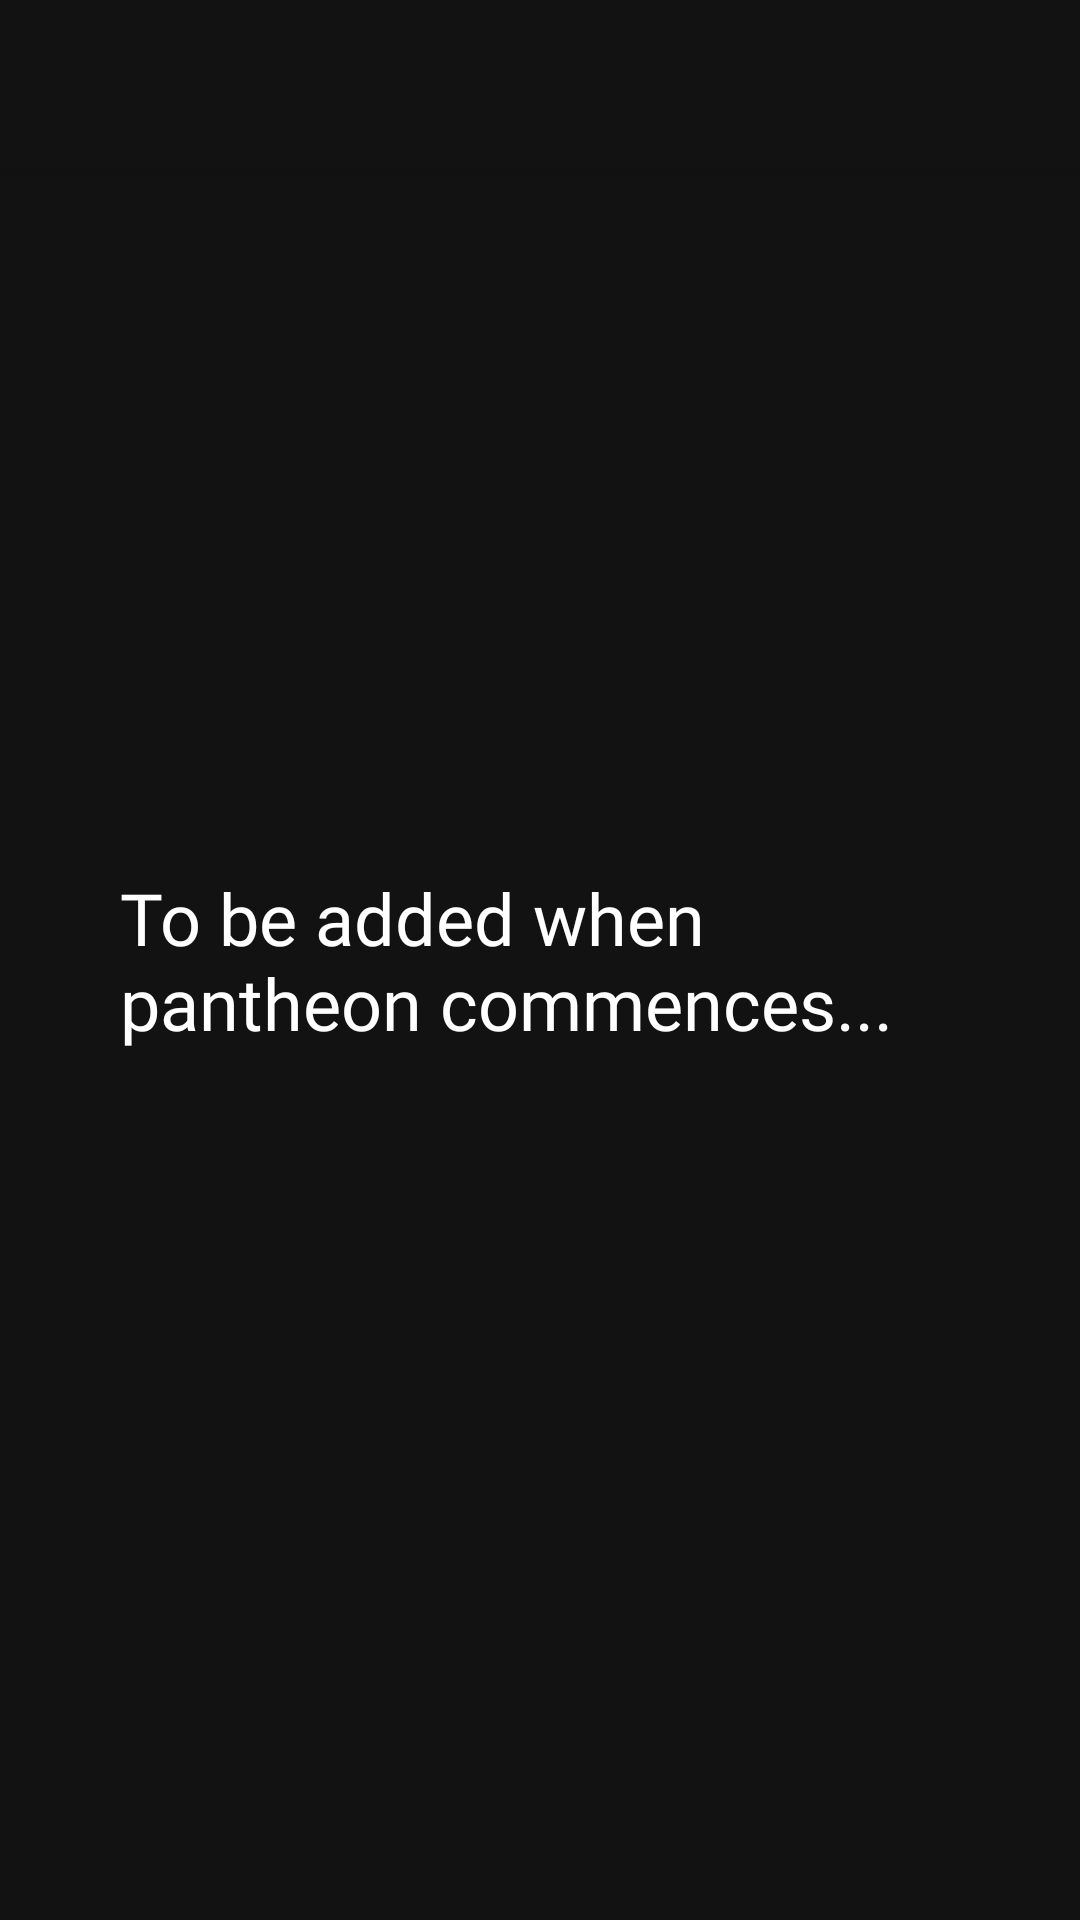

The Android layout XML behind this screen, and the referenced resources:
<!-- AndroidManifest.xml: application theme AppTheme -->
<!-- res/layout/activity_leaderboard.xml -->
<?xml version="1.0" encoding="utf-8"?>
<androidx.coordinatorlayout.widget.CoordinatorLayout
    android:id="@+id/lb_list_layout"
    xmlns:android="http://schemas.android.com/apk/res/android"
    xmlns:app="http://schemas.android.com/apk/res-auto"
    xmlns:tools="http://schemas.android.com/tools"
    android:layout_width="match_parent"
    android:layout_height="match_parent"
    android:background="@color/activity_background"
    tools:context=".Activities.LeaderboardActivity">

    <include
        android:id="@+id/lb_toolbar_layout"
        layout="@layout/app_bar"
        android:layout_gravity="top"
        android:layout_width="match_parent"
        android:layout_height="wrap_content" />

    <TextView
        android:id="@+id/comingsoon_lb"
        android:layout_width="wrap_content"
        android:layout_height="wrap_content"
        android:text="To be added when pantheon commences..."
        android:layout_marginStart="40dp"
        android:layout_marginEnd="40dp"
        android:textColor="#ffffff"
        android:textSize="24sp"
        style="@style/montserrat_medium_20"
        android:layout_gravity="center"/>














</androidx.coordinatorlayout.widget.CoordinatorLayout>
<!-- res/layout/app_bar.xml (included above) -->
<?xml version="1.0" encoding="utf-8"?>
<com.google.android.material.appbar.AppBarLayout
    xmlns:android="http://schemas.android.com/apk/res/android"
    android:background="@color/activity_background"
    android:layout_width="match_parent"
    android:layout_height="?attr/actionBarSize"
    xmlns:app="http://schemas.android.com/apk/res-auto">

    <androidx.appcompat.widget.Toolbar
        android:id="@+id/app_bar"
        app:layout_scrollFlags="scroll|snap|enterAlways"
        android:background="@color/activity_background"
        android:layout_width="match_parent"
        android:layout_height="?attr/actionBarSize" />

</com.google.android.material.appbar.AppBarLayout>
<!-- resources referenced by this layout -->
<resources>
  <color name="activity_background">#121212</color>
  <style name="montserrat_medium_20">
          <item name="android:fontFamily">@font/montserrat_medium</item>
          <item name="android:textSize">20sp</item>
          <item name="android:textColor">@color/md_white_1000</item>
      </style>
  <style name="AppTheme" parent="Theme.AppCompat.NoActionBar">
          
          <item name="colorPrimary">#fff</item>
          <item name="colorPrimaryDark">@color/colorPrimaryDark</item>
          <item name="colorAccent">@color/colorAccent</item>
          <item name="android:windowActivityTransitions">true</item>
      </style>
  <color name="md_white_1000">#ffffff</color>
  <color name="colorPrimaryDark">#3b5998</color>
  <color name="colorAccent">#D81B60</color>
</resources>
